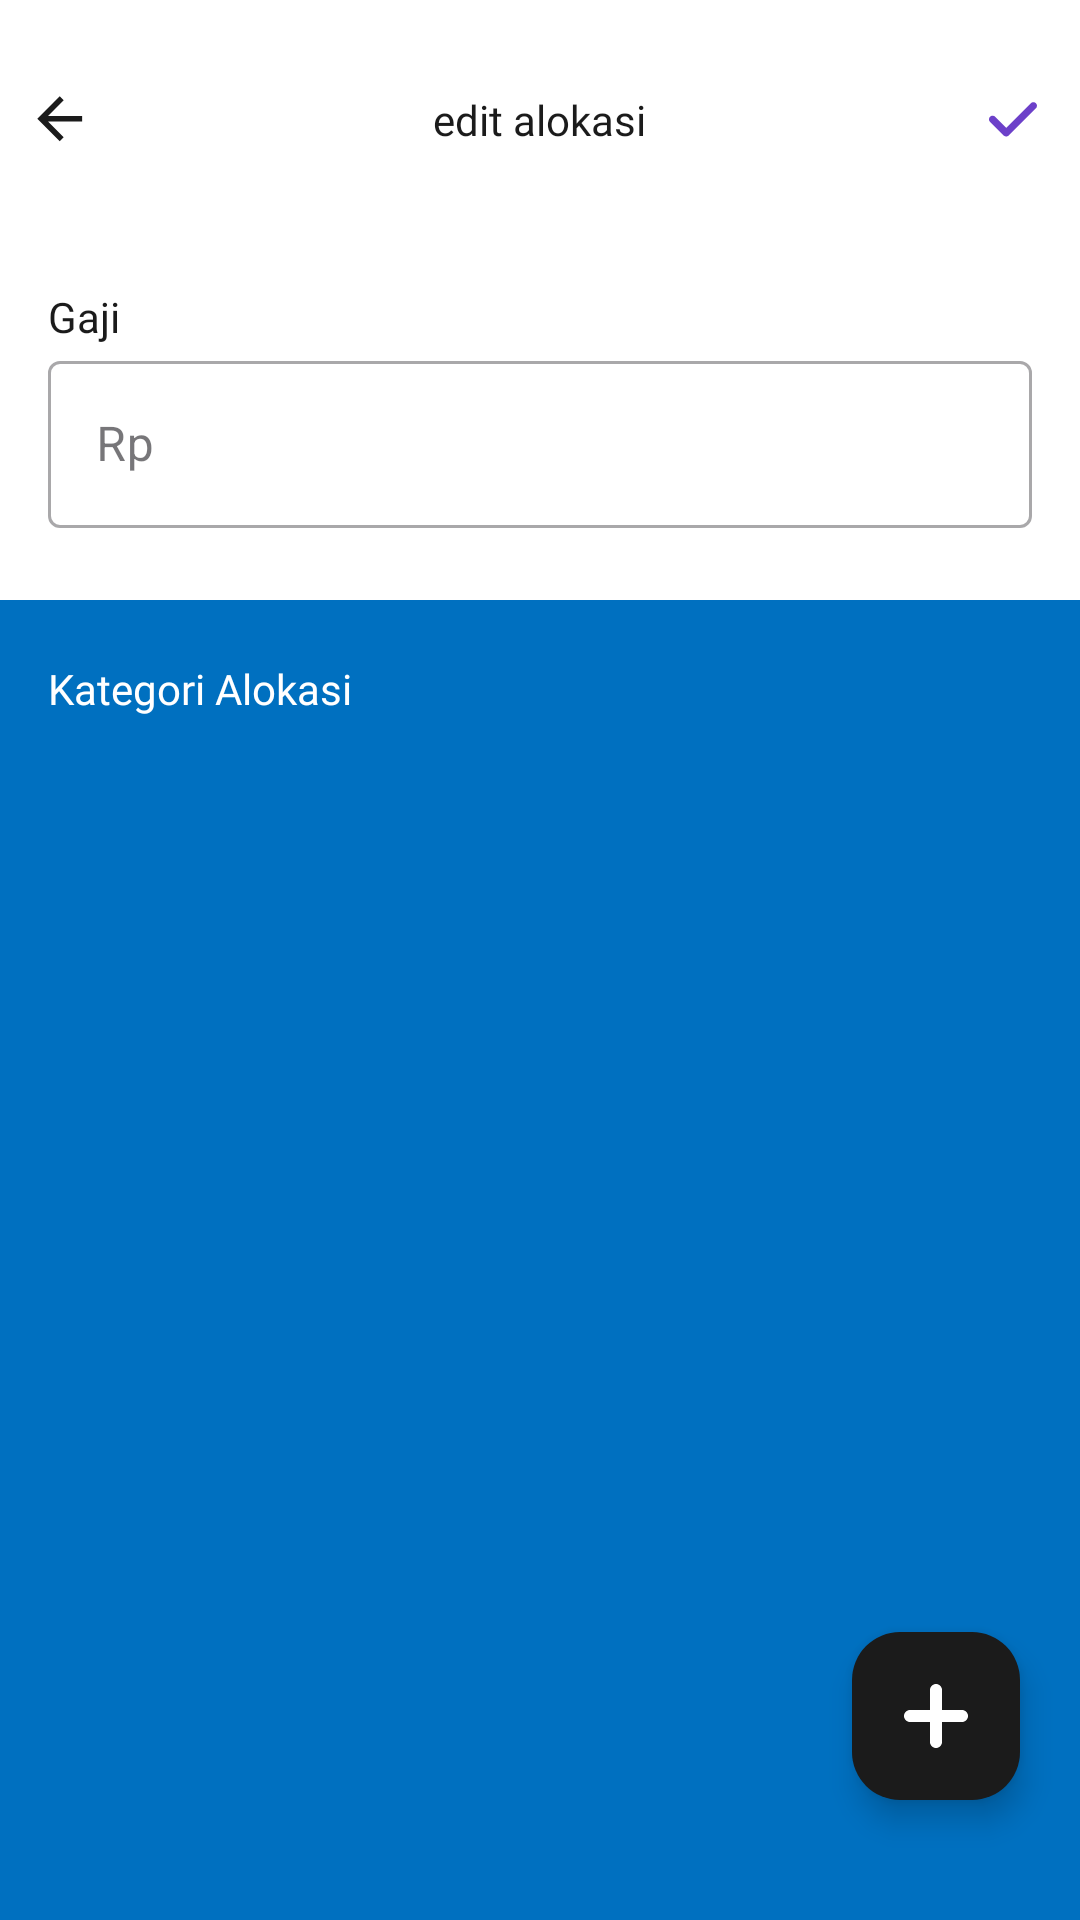

Android layout source for this screen:
<!-- AndroidManifest.xml: application theme Theme.BerUang -->
<!-- res/layout/activity_edit.xml -->
<?xml version="1.0" encoding="utf-8"?>
<androidx.constraintlayout.widget.ConstraintLayout
    xmlns:android="http://schemas.android.com/apk/res/android"
    xmlns:app="http://schemas.android.com/apk/res-auto"
    xmlns:tools="http://schemas.android.com/tools"
    android:layout_width="match_parent"
    android:layout_height="match_parent"
    android:background="@color/white"
    tools:context=".ui.management.allocation.edit.EditActivity">

    
    <FrameLayout
        android:id="@+id/frame"
        android:layout_width="match_parent"
        android:layout_height="80dp"
        android:background="@color/white"
        tools:ignore="MissingConstraints">

        
        
        <ImageView
            android:id="@+id/btn_back"
            android:layout_width="wrap_content"
            android:layout_height="match_parent"
            android:backgroundTint="@color/white"
            android:layout_marginStart="12dp"
            android:src="@drawable/ic_back"/>

        
        <TextView
            android:layout_width="wrap_content"
            android:layout_height="wrap_content"
            android:layout_gravity="center"
            android:fontFamily="@font/poppins_bold"
            android:textColor="@color/black_200"
            android:textSize="14sp"
            android:text="@string/editallocation" />

        <ImageView
            android:id="@+id/btn_submit"
            android:layout_width="wrap_content"
            android:layout_height="match_parent"
            android:backgroundTint="@color/white"
            android:layout_gravity="end"
            android:layout_marginEnd="12dp"
            android:src="@drawable/ic_check"/>
    </FrameLayout>
    <FrameLayout
        android:id="@+id/frame_salary"
        android:layout_width="match_parent"
        android:layout_height="wrap_content"
        android:background="@color/white"
        android:paddingBottom="8dp"
        app:layout_constraintTop_toBottomOf="@+id/frame"
        tools:ignore="MissingConstraints">
        <LinearLayout
            android:layout_width="match_parent"
            android:layout_height="wrap_content"
            android:orientation="vertical"
            android:padding="16dp"
            tools:context=".NoteAddUpdateActivity">
            <TextView
                android:layout_width="match_parent"
                android:layout_height="match_parent"
                android:fontFamily="@font/poppins_medium"
                android:text="Gaji"
                android:textColor="@color/black_200"
                android:textSize="14sp" />
            <com.google.android.material.textfield.TextInputLayout
                style="@style/Widget.MaterialComponents.TextInputLayout.OutlinedBox"
                android:layout_width="match_parent"
                android:layout_height="wrap_content"
                tools:ignore="MissingConstraints">

                <com.google.android.material.textfield.TextInputEditText
                    android:id="@+id/edt_salary"
                    android:layout_width="match_parent"
                    android:layout_height="wrap_content"
                    android:hint="Rp"
                    android:inputType="textCapSentences"
                    android:maxLines="1" />
            </com.google.android.material.textfield.TextInputLayout>

            
        </LinearLayout>
    </FrameLayout>

    <FrameLayout
        android:id="@+id/frame_allocation"
        android:layout_width="match_parent"
        android:layout_height="0dp"
        android:background="@drawable/squareslide"
        app:layout_constraintBottom_toBottomOf="parent"
        app:layout_constraintTop_toBottomOf="@+id/frame_salary"
        tools:ignore="MissingConstraints">
        <TextView
            android:id="@+id/tv_categoryallocation"
            android:layout_width="wrap_content"
            android:layout_height="wrap_content"
            android:fontFamily="@font/poppins_bold"
            android:text="@string/categoryallocation"
            android:layout_marginStart="16dp"
            android:layout_marginTop="20dp"
            android:textColor="@color/white"
            android:textSize="14sp" />

        <ScrollView
            android:layout_width="match_parent"
            android:layout_height="wrap_content"
            android:orientation="vertical"
            android:layout_marginTop="40dp"
            android:layout_marginBottom="20dp"
            android:padding="12dp"
            tools:context=".NoteAddUpdateActivity">
            <androidx.recyclerview.widget.RecyclerView
                android:id="@+id/rv_Allocation"
                android:layout_width="match_parent"
                android:layout_height="match_parent"
                android:layout_marginTop="8dp"
                android:overScrollMode="never"
                android:scrollbarSize="0dp"
                tools:listitem="@layout/item_category_allocation" />
        </ScrollView>

    </FrameLayout>

    <com.google.android.material.floatingactionbutton.FloatingActionButton
        android:id="@+id/tv_add"
        android:layout_width="wrap_content"
        android:layout_height="wrap_content"
        android:layout_marginEnd="20dp"
        android:layout_marginBottom="40dp"
        android:foregroundGravity="bottom"
        app:fabSize="normal"
        app:layout_anchorGravity="bottom|end"
        app:layout_constraintBottom_toBottomOf="parent"
        app:layout_constraintEnd_toEndOf="parent"
        app:srcCompat="@drawable/ic_add"
        app:tint="@color/white"
        app:backgroundTint="@color/black_200" />
</androidx.constraintlayout.widget.ConstraintLayout>
<!-- res/layout/item_category_allocation.xml (included above) -->
<?xml version="1.0" encoding="utf-8"?>
<androidx.cardview.widget.CardView xmlns:android="http://schemas.android.com/apk/res/android"
    xmlns:card_view="http://schemas.android.com/apk/res-auto"
    xmlns:tools="http://schemas.android.com/tools"
    xmlns:app="http://schemas.android.com/apk/res-auto"
    android:id="@+id/card_view"
    android:layout_width="match_parent"
    android:layout_height="wrap_content"
    android:layout_gravity="center"
    android:layout_marginStart="8dp"
    android:layout_marginTop="8dp"
    android:layout_marginEnd="8dp"
    android:layout_marginBottom="4dp"
    card_view:cardCornerRadius="4dp">

    <androidx.constraintlayout.widget.ConstraintLayout
        android:layout_width="match_parent"
        android:layout_height="wrap_content"
        android:paddingStart="12dp"
        android:paddingEnd="12dp"
        android:paddingBottom="20dp"
        android:paddingTop="12dp">

        <ImageButton
            android:id="@+id/btn_cross"
            android:layout_width="wrap_content"
            android:layout_height="wrap_content"
            android:backgroundTint="@color/white"
            android:src="@drawable/ic_cross"
            card_view:layout_constraintEnd_toEndOf="parent"
            card_view:layout_constraintTop_toTopOf="parent"
            tools:ignore="MissingConstraints" />
            <TextView
                android:id="@+id/tv_nameallocation"
                android:layout_width="wrap_content"
                android:layout_height="match_parent"
                android:fontFamily="@font/poppins_medium"
                android:text="@string/nameallocation"
                card_view:layout_constraintTop_toBottomOf="@id/btn_cross"
                android:textColor="@color/black_200"
                android:textSize="14sp"
                tools:ignore="MissingConstraints" />

            <com.google.android.material.textfield.TextInputLayout
                android:id="@+id/ti_nameallocation"
                style="@style/Widget.MaterialComponents.TextInputLayout.OutlinedBox"
                android:layout_width="220dp"
                android:layout_height="wrap_content"
                card_view:layout_constraintStart_toStartOf="@id/tv_nameallocation"
                card_view:layout_constraintTop_toBottomOf="@id/tv_nameallocation"
                tools:ignore="MissingConstraints">

                <com.google.android.material.textfield.TextInputEditText
                    android:id="@+id/edt_nameallocation"
                    android:layout_width="match_parent"
                    android:layout_height="wrap_content"
                    android:hint=""
                    android:inputType="textCapSentences"
                    android:maxLines="1" />
            </com.google.android.material.textfield.TextInputLayout>
            <TextView
                android:id="@+id/tv_percent"
                android:layout_width="wrap_content"
                android:layout_height="match_parent"
                android:fontFamily="@font/poppins_medium"
                android:text="@string/percenttext"
                android:textColor="@color/black_200"
                android:layout_marginStart="4dp"
                card_view:layout_constraintStart_toEndOf="@id/ti_nameallocation"
                card_view:layout_constraintBottom_toBottomOf="@id/tv_nameallocation"
                android:textSize="14sp" />

            <com.google.android.material.textfield.TextInputLayout
                style="@style/Widget.MaterialComponents.TextInputLayout.OutlinedBox"
                android:layout_width="0dp"
                android:layout_height="wrap_content"
                card_view:layout_constraintTop_toBottomOf="@id/tv_percent"
                card_view:layout_constraintStart_toStartOf="@id/tv_percent"
                card_view:layout_constraintEnd_toEndOf="@id/btn_cross"
                tools:ignore="MissingClass,MissingConstraints">

                <com.google.android.material.textfield.TextInputEditText
                    android:id="@+id/edt_percent"
                    android:layout_width="match_parent"
                    android:layout_height="wrap_content"
                    android:hint=""
                    android:inputType="textCapSentences"
                    android:maxLines="1" />
            </com.google.android.material.textfield.TextInputLayout>
        <TextView
            android:id="@+id/tv_total"
            android:layout_width="wrap_content"
            android:layout_height="match_parent"
            android:fontFamily="@font/poppins_medium"
            android:text="@string/totalallocation"
            android:layout_marginTop="4dp"
            card_view:layout_constraintTop_toBottomOf="@id/ti_nameallocation"
            card_view:layout_constraintStart_toStartOf="@id/ti_nameallocation"
            android:textColor="@color/black_200"
            android:textSize="14sp"
            tools:ignore="MissingConstraints" />
    </androidx.constraintlayout.widget.ConstraintLayout>
</androidx.cardview.widget.CardView>
<!-- resources referenced by this layout -->
<resources>
  <color name="black_200">#1B1B1B</color>
  <color name="white">#FFFFFFFF</color>
  <!-- drawable ic_add (drawable) -->
  <vector xmlns:android="http://schemas.android.com/apk/res/android"
      android:width="26dp"
      android:height="26dp"
      android:viewportWidth="26"
      android:viewportHeight="26">
    <path
        android:pathData="M22.389,10.833H15.167V3.611C15.167,3.036 14.938,2.485 14.532,2.079C14.126,1.673 13.575,1.444 13,1.444C12.425,1.444 11.874,1.673 11.468,2.079C11.061,2.485 10.833,3.036 10.833,3.611V10.833H3.611C3.036,10.833 2.485,11.061 2.079,11.468C1.673,11.874 1.444,12.425 1.444,13C1.444,13.575 1.673,14.126 2.079,14.532C2.485,14.938 3.036,15.167 3.611,15.167H10.833V22.389C10.833,22.963 11.061,23.514 11.468,23.921C11.874,24.327 12.425,24.555 13,24.555C13.575,24.555 14.126,24.327 14.532,23.921C14.938,23.514 15.167,22.963 15.167,22.389V15.167H22.389C22.963,15.167 23.514,14.938 23.921,14.532C24.327,14.126 24.555,13.575 24.555,13C24.555,12.425 24.327,11.874 23.921,11.468C23.514,11.061 22.963,10.833 22.389,10.833Z"
        android:fillColor="#ffffff"/>
  </vector>
  <!-- drawable ic_back (drawable) -->
  <vector xmlns:android="http://schemas.android.com/apk/res/android"
      android:width="16dp"
      android:height="16dp"
      android:viewportWidth="16"
      android:viewportHeight="16">
    <path
        android:pathData="M15.379,6.654H4.015L9.235,1.434L7.909,0.118L0.438,7.588L7.909,15.058L9.225,13.741L4.015,8.522H15.379V6.654Z"
        android:fillColor="#1B1B1B"/>
  </vector>
  <!-- drawable ic_check (drawable) -->
  <vector android:height="20dp" android:viewportHeight="25"
      android:viewportWidth="25" android:width="20dp" xmlns:android="http://schemas.android.com/apk/res/android">
      <group>
          <clip-path android:pathData="M0.085,0.408h24v24h-24z"/>
          <path android:fillColor="#6C40C9" android:fillType="evenOdd" android:pathData="M21.631,5.519C21.912,5.8 22.07,6.182 22.07,6.58C22.07,6.977 21.912,7.359 21.631,7.64L10.388,18.883C10.239,19.032 10.063,19.149 9.869,19.23C9.675,19.31 9.467,19.352 9.256,19.352C9.046,19.352 8.838,19.31 8.644,19.23C8.45,19.149 8.274,19.032 8.125,18.883L2.539,13.298C2.396,13.16 2.281,12.994 2.203,12.811C2.124,12.628 2.083,12.431 2.081,12.232C2.079,12.033 2.117,11.835 2.193,11.651C2.268,11.467 2.38,11.299 2.52,11.158C2.661,11.018 2.829,10.906 3.013,10.831C3.197,10.755 3.395,10.717 3.594,10.719C3.793,10.721 3.99,10.762 4.173,10.841C4.356,10.92 4.522,11.034 4.66,11.177L9.256,15.773L19.509,5.519C19.648,5.38 19.814,5.269 19.996,5.194C20.178,5.118 20.373,5.079 20.57,5.079C20.767,5.079 20.962,5.118 21.144,5.194C21.326,5.269 21.492,5.38 21.631,5.519Z"/>
      </group>
  </vector>
  <!-- drawable squareslide (drawable) -->
  <?xml version="1.0" encoding="utf-8"?>
  <shape xmlns:android="http://schemas.android.com/apk/res/android"
      android:shape="rectangle">
      <solid
          android:color="@color/blue_500" />
      
      
  </shape>
  <string name="categoryallocation">Kategori Alokasi</string>
  <string name="editallocation">edit alokasi</string>
  <string name="nameallocation">Nama Alokasi</string>
  <string name="percenttext">Persen</string>
  <string name="totalallocation">Total Alokasi Rp%s</string>
  <style name="Theme.BerUang" parent="Theme.MaterialComponents.DayNight.DarkActionBar">
          
          <item name="colorPrimary">@color/blue_700</item>
          <item name="colorPrimaryVariant">@color/blue_500</item>
          <item name="colorOnPrimary">@color/white</item>
          
          <item name="colorSecondary">@color/purple_600</item>
          <item name="colorSecondaryVariant">@color/purple_300</item>
          <item name="colorOnSecondary">@color/black_200</item>
          
          <item name="android:statusBarColor">?attr/colorPrimaryVariant</item>
          
      </style>
  <color name="blue_500">#0070C0</color>
  <color name="blue_700">#004E86</color>
  <color name="purple_600">#6C40C9</color>
  <color name="purple_300">#8F6DD6</color>
</resources>
